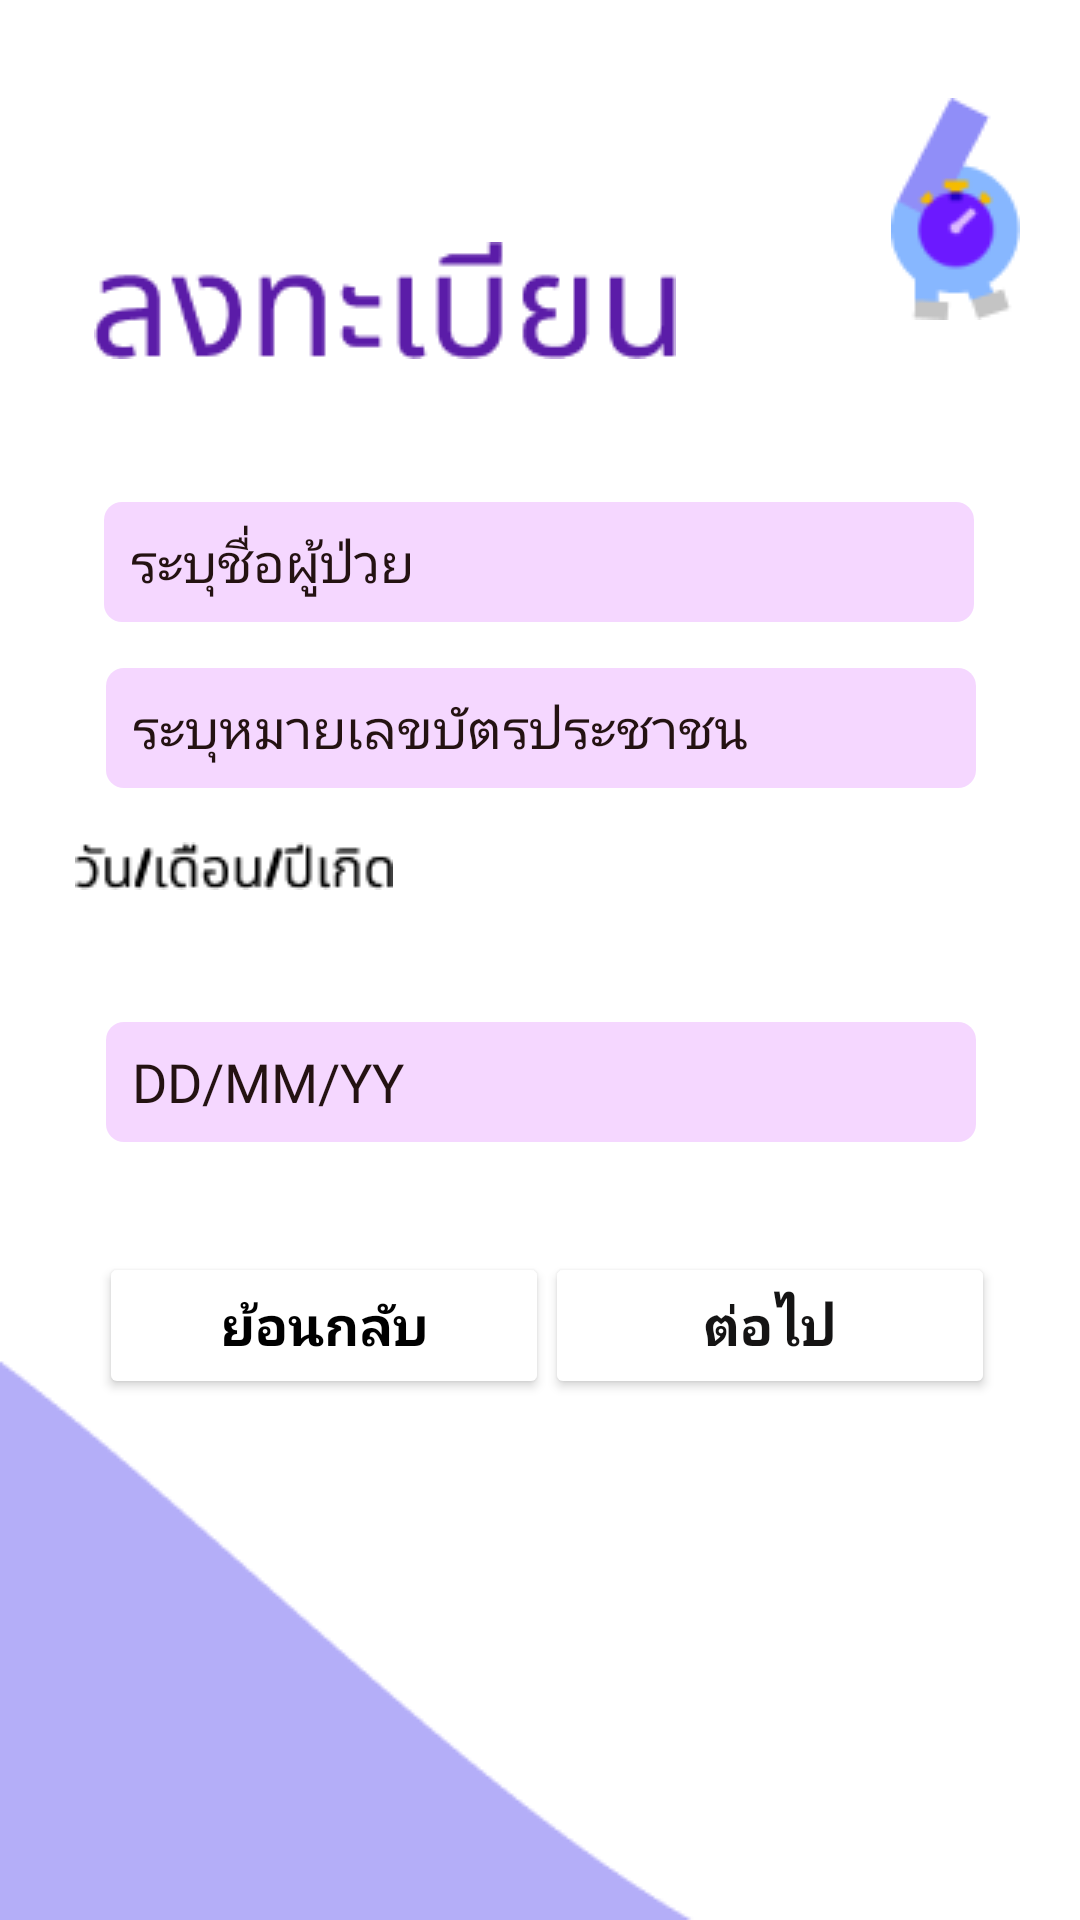

Android layout source for this screen:
<!-- AndroidManifest.xml: application theme Theme.WalkFromHome -->
<!-- res/layout/activity_register_page_hn_data.xml -->
<?xml version="1.0" encoding="utf-8"?>
<androidx.constraintlayout.widget.ConstraintLayout xmlns:android="http://schemas.android.com/apk/res/android"
    xmlns:app="http://schemas.android.com/apk/res-auto"
    xmlns:tools="http://schemas.android.com/tools"
    android:layout_width="match_parent"
    android:layout_height="match_parent"
    tools:context=".Register_page_hn_data"
    android:background="@android:color/white">

    <ImageView
        android:id="@+id/register_hn_page_logo3"
        android:layout_width="wrap_content"
        android:layout_height="wrap_content"
        android:layout_marginStart="250dp"
        android:layout_marginTop="15dp"
        app:layout_constraintBottom_toBottomOf="parent"
        app:layout_constraintEnd_toEndOf="parent"
        app:layout_constraintHorizontal_bias="0.703"
        app:layout_constraintStart_toStartOf="parent"
        app:layout_constraintTop_toTopOf="parent"
        app:layout_constraintVertical_bias="0.032"
        app:srcCompat="@drawable/third_page_logo"
        tools:ignore="ImageContrastCheck"
        tools:srcCompat="@drawable/third_page_logo" />

    <ImageView
        android:id="@+id/register_hn_page_text"
        android:layout_width="wrap_content"
        android:layout_height="wrap_content"
        android:layout_marginTop="15dp"
        app:layout_constraintBottom_toBottomOf="parent"
        app:layout_constraintEnd_toEndOf="parent"
        app:layout_constraintHorizontal_bias="0.188"
        app:layout_constraintStart_toStartOf="parent"
        app:layout_constraintTop_toTopOf="parent"
        app:layout_constraintVertical_bias="0.112"
        app:srcCompat="@drawable/fourth_page_register" />

    <EditText
        android:id="@+id/hn_name"
        android:layout_width="290dp"
        android:layout_height="40dp"
        android:background="@drawable/plaintext_registerpage"
        android:ems="10"
        android:fontFamily="@font/poppins"
        android:hint="  ระบุชื่อผู้ป่วย"
        android:inputType="textPersonName"
        android:textColorHint="#241212"
        app:layout_constraintBottom_toBottomOf="parent"
        app:layout_constraintEnd_toEndOf="parent"
        app:layout_constraintHorizontal_bias="0.497"
        app:layout_constraintStart_toStartOf="parent"
        app:layout_constraintTop_toTopOf="parent"
        app:layout_constraintVertical_bias="0.279"
        tools:ignore="TouchTargetSizeCheck" />

    <EditText
        android:id="@+id/hn_passport"
        android:layout_width="290dp"
        android:layout_height="40dp"
        android:background="@drawable/plaintext_registerpage"
        android:ems="10"
        android:fontFamily="@font/poppins"
        android:hint="  ระบุหมายเลขบัตรประชาชน"
        android:inputType="textPersonName"
        android:textColorHint="#241212"
        app:layout_constraintBottom_toBottomOf="parent"
        app:layout_constraintEnd_toEndOf="parent"
        app:layout_constraintHorizontal_bias="0.504"
        app:layout_constraintStart_toStartOf="parent"
        app:layout_constraintTop_toTopOf="parent"
        app:layout_constraintVertical_bias="0.371"
        tools:ignore="TouchTargetSizeCheck" />

    <EditText
        android:id="@+id/hn_date"
        android:layout_width="290dp"
        android:layout_height="40dp"
        android:background="@drawable/plaintext_registerpage"
        android:ems="10"
        android:fontFamily="@font/poppins"
        android:hint="  DD/MM/YY"
        android:inputType="textPersonName"
        android:textColorHint="#241212"
        app:layout_constraintBottom_toBottomOf="parent"
        app:layout_constraintEnd_toEndOf="parent"
        app:layout_constraintHorizontal_bias="0.504"
        app:layout_constraintStart_toStartOf="parent"
        app:layout_constraintTop_toTopOf="parent"
        app:layout_constraintVertical_bias="0.568"
        tools:ignore="TouchTargetSizeCheck" />

    <ImageView
        android:id="@+id/imageView3"
        android:layout_width="wrap_content"
        android:layout_height="wrap_content"
        app:layout_constraintBottom_toBottomOf="parent"
        app:layout_constraintEnd_toEndOf="parent"
        app:layout_constraintHorizontal_bias="0.098"
        app:layout_constraintStart_toStartOf="parent"
        app:layout_constraintTop_toTopOf="parent"
        app:layout_constraintVertical_bias="0.45"
        app:srcCompat="@drawable/fourth_page_date" />

    <Button
        android:id="@+id/back_2_button"
        android:layout_width="150dp"
        android:layout_height="49dp"
        android:backgroundTint="#ffff"
        android:fontFamily="@font/poppins"
        android:text="ย้อนกลับ"
        android:textAllCaps="false"
        android:textColor="@color/black"
        android:textColorHighlight="#131313"
        android:textColorHint="#292626"
        android:textSize="18sp"
        android:textStyle="bold"
        app:layout_constraintBottom_toBottomOf="parent"
        app:layout_constraintEnd_toEndOf="parent"
        app:layout_constraintHorizontal_bias="0.157"
        app:layout_constraintStart_toStartOf="parent"
        app:layout_constraintTop_toTopOf="parent"
        app:layout_constraintVertical_bias="0.706"
        app:strokeColor="#908EF8"
        app:strokeWidth="2dp" />

    <Button
        android:id="@+id/next_button"
        android:layout_width="150dp"
        android:layout_height="49dp"
        android:backgroundTint="#FFFF"
        android:fontFamily="@font/poppins"
        android:text="ต่อไป"
        android:textColor="#151414"
        android:textSize="18sp"
        android:textStyle="bold"
        app:layout_constraintBottom_toBottomOf="parent"
        app:layout_constraintEnd_toEndOf="parent"
        app:layout_constraintHorizontal_bias="0.865"
        app:layout_constraintStart_toStartOf="parent"
        app:layout_constraintTop_toTopOf="parent"
        app:layout_constraintVertical_bias="0.706"
        app:strokeColor="#908EF8"
        app:strokeWidth="2dp" />

    <ImageView
        android:id="@+id/imageView4"
        android:layout_width="wrap_content"
        android:layout_height="wrap_content"
        app:layout_constraintBottom_toBottomOf="parent"
        app:layout_constraintEnd_toEndOf="parent"
        app:layout_constraintHorizontal_bias="0.0"
        app:layout_constraintStart_toStartOf="parent"
        app:layout_constraintTop_toTopOf="parent"
        app:layout_constraintVertical_bias="1.0"
        app:srcCompat="@drawable/fourth_page_ellipse_1" />
</androidx.constraintlayout.widget.ConstraintLayout>
<!-- resources referenced by this layout -->
<resources>
  <color name="black">#FF000000</color>
  <!-- drawable fourth_page_date: png bitmap (drawable, 1017 bytes) -->
  <!-- drawable fourth_page_ellipse_1: png bitmap (drawable, 2057 bytes) -->
  <!-- drawable fourth_page_register: png bitmap (drawable, 3007 bytes) -->
  <!-- drawable plaintext_registerpage (drawable) -->
  <?xml version="1.0" encoding="utf-8"?>
  <shape
      xmlns:android="http://schemas.android.com/apk/res/android"
      android:shape="rectangle">
      <corners android:radius="6dp"/>
      <solid android:color="#F5D7FF"/>
  
  </shape>
  <!-- drawable third_page_logo: png bitmap (drawable, 2341 bytes) -->
  <style name="Theme.WalkFromHome" parent="Theme.MaterialComponents.DayNight.NoActionBar">
          
          <item name="colorPrimary">@color/purple_500</item>
          <item name="colorPrimaryVariant">@color/purple_700</item>
          <item name="colorOnPrimary">@color/white</item>
          
          <item name="colorSecondary">@color/teal_200</item>
          <item name="colorSecondaryVariant">@color/teal_700</item>
          <item name="colorOnSecondary">@color/black</item>
          
          <item name="android:statusBarColor" tools:targetApi="l">?attr/colorPrimaryVariant</item>
          
      </style>
  <color name="purple_500">#FF6200EE</color>
  <color name="purple_700">#FF3700B3</color>
  <color name="white">#FFFFFFFF</color>
  <color name="teal_200">#FF03DAC5</color>
  <color name="teal_700">#FF018786</color>
</resources>
